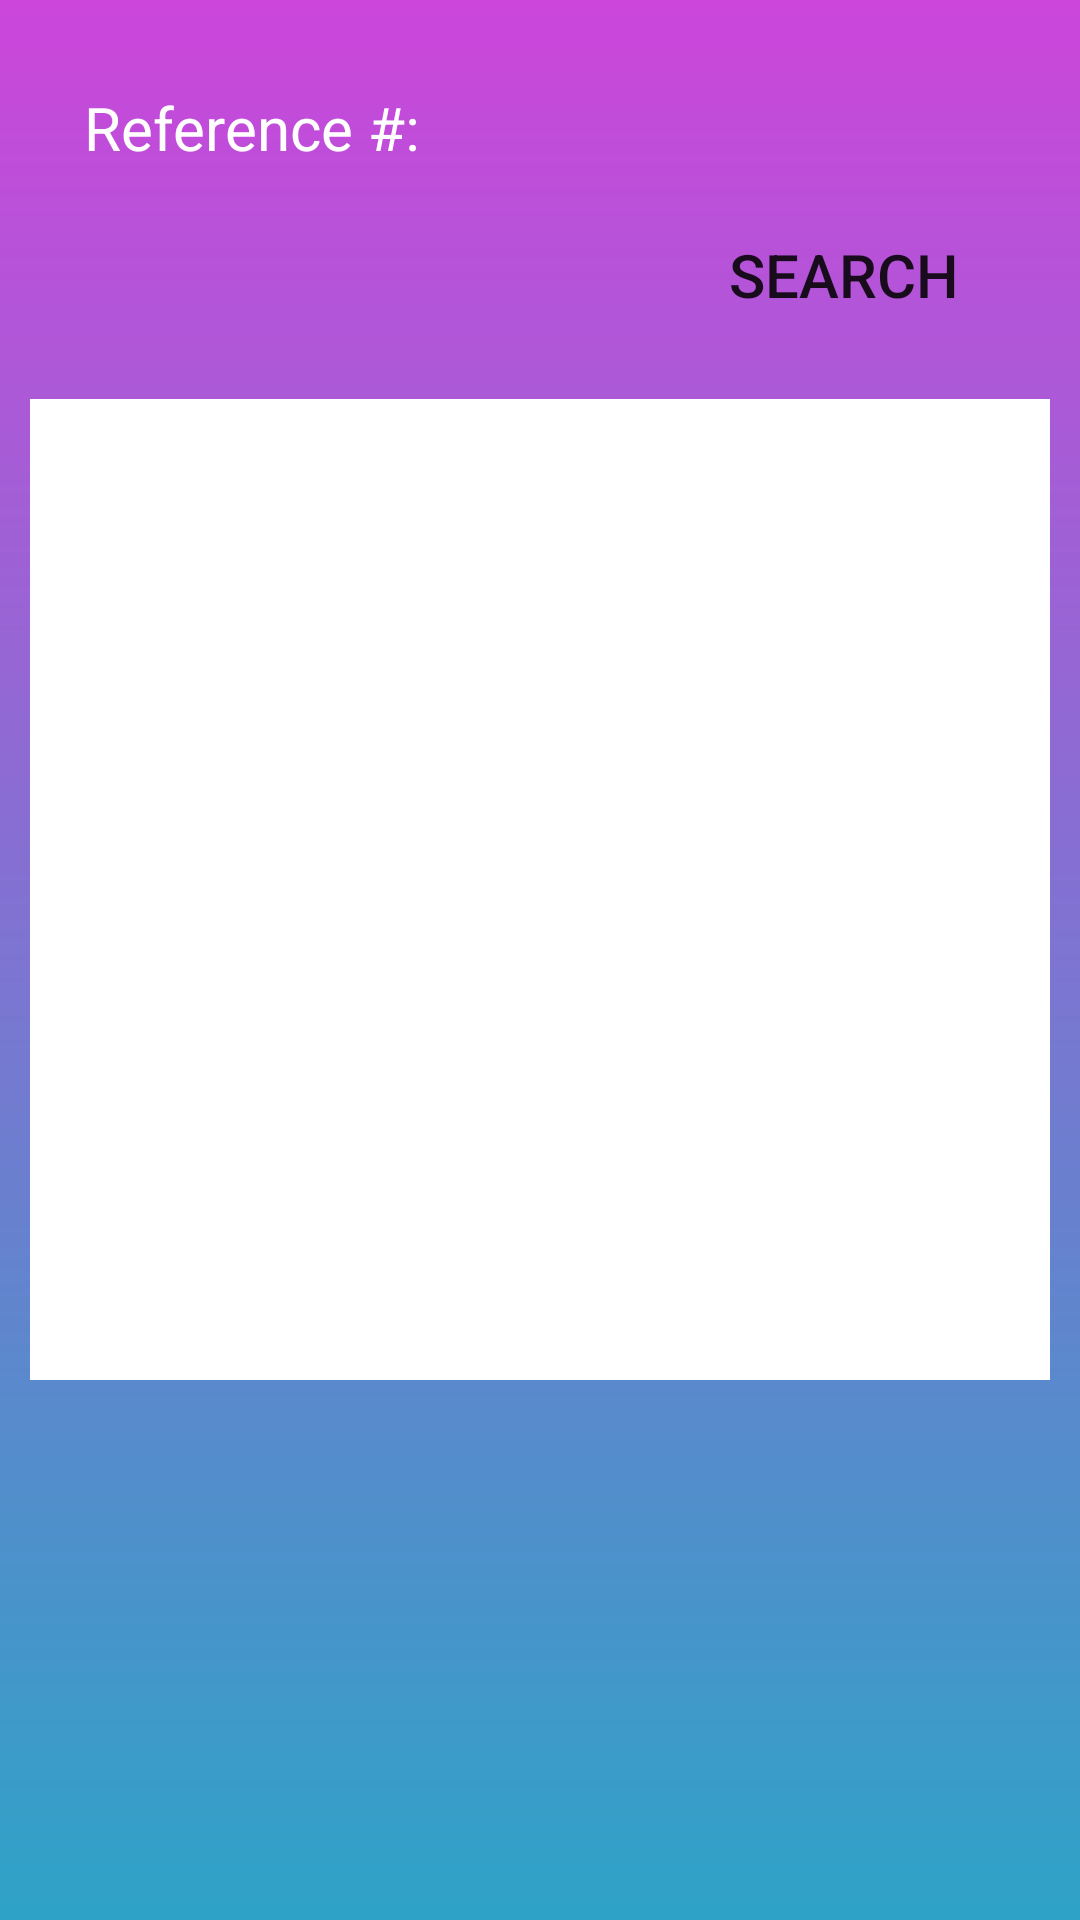

Here is an Android app screen rendered from its layout file. Give the layout XML and the strings, colors and styles it references.
<!-- AndroidManifest.xml: application theme Theme.BarcodeInOutv2 -->
<!-- res/layout/fragment_item_list.xml -->
<?xml version="1.0" encoding="utf-8"?>
<RelativeLayout xmlns:android="http://schemas.android.com/apk/res/android"
    xmlns:tools="http://schemas.android.com/tools"
    android:layout_width="match_parent"
    android:layout_height="match_parent"
    tools:context=".ItemList.ItemListFragment"
    android:background="@drawable/gradient_color">

    <TextView
        android:layout_width="228dp"
        android:layout_height="44dp"
        android:layout_alignParentStart="true"
        android:layout_alignParentTop="true"
        android:layout_alignParentEnd="true"
        android:layout_marginStart="194dp"
        android:layout_marginTop="2dp"
        android:layout_marginEnd="178dp"
        android:text="-ITEM LIST-"
        android:textColor="#FFFFFF"
        android:textSize="25sp"
        android:textAlignment="center"/>

    <TextView
        android:layout_width="wrap_content"
        android:layout_height="wrap_content"
        android:layout_alignParentStart="true"
        android:layout_alignParentLeft="true"
        android:layout_alignParentTop="true"
        android:layout_marginStart="28dp"
        android:layout_marginLeft="28dp"
        android:layout_marginTop="29dp"
        android:layout_marginBottom="12dp"
        android:text="Reference #: "
        android:textColor="#fff"
        android:textSize="20dp" />

    <EditText
        android:id="@+id/etViewItems"
        android:layout_width="427dp"
        android:layout_height="wrap_content"
        android:layout_alignParentStart="true"
        android:layout_alignParentTop="true"
        android:layout_alignParentEnd="true"
        android:layout_marginStart="16dp"
        android:layout_marginTop="63dp"
        android:layout_marginEnd="157dp"
        android:background="@drawable/login_input_bg"
        android:inputType="text"
        android:paddingLeft="20dp"
        android:paddingTop="10dp"
        android:paddingRight="20dp"
        android:paddingBottom="10dp"
        android:singleLine="true"
        android:textColor="@color/white"
        android:textSize="25sp" />

    <androidx.appcompat.widget.AppCompatButton
        android:id="@+id/btnViewItems"
        android:layout_width="117dp"
        android:layout_height="61dp"
        android:layout_alignParentTop="true"
        android:layout_alignParentEnd="true"
        android:layout_marginTop="61dp"
        android:layout_marginEnd="20dp"
        android:background="@drawable/login_button_bg"
        android:text="Search"
        android:textSize="20sp" />

    <ListView
        android:id="@+id/lvViewItems"
        android:layout_width="570dp"
        android:layout_height="647dp"
        android:layout_alignParentStart="true"
        android:layout_alignParentTop="true"
        android:layout_alignParentEnd="true"
        android:layout_alignParentBottom="true"
        android:layout_marginStart="10dp"
        android:layout_marginTop="133dp"
        android:layout_marginEnd="10dp"
        android:layout_marginBottom="180dp"
        android:background="#fff"
        android:outlineAmbientShadowColor="@color/black" />


</RelativeLayout>
<!-- resources referenced by this layout -->
<resources>
  <!-- drawable gradient_color (drawable) -->
  <?xml version="1.0" encoding="utf-8"?>
  <shape xmlns:android="http://schemas.android.com/apk/res/android">
      <gradient
          android:angle="90"
          android:startColor="#2ea3c7"
          android:endColor="#cc46db"
          android:type="linear" />
  </shape>
  <style name="Theme.BarcodeInOutv2" parent="Theme.MaterialComponents.DayNight.DarkActionBar">
          
          <item name="colorPrimary">@color/purple_500</item>
          <item name="colorPrimaryVariant">@color/purple_700</item>
          <item name="colorOnPrimary">@color/white</item>
          
          <item name="colorSecondary">@color/teal_200</item>
          <item name="colorSecondaryVariant">@color/teal_700</item>
          <item name="colorOnSecondary">@color/black</item>
          
          <item name="android:statusBarColor" tools:targetApi="l">?attr/colorPrimaryVariant</item>
          
      </style>
  <!-- not gathered from this repository: default colours our renderer supplied (Android Studio template values) -->
  <color name="purple_500">#FF6200EE</color>
  <color name="purple_700">#FF3700B3</color>
  <color name="teal_200">#FF03DAC5</color>
  <color name="teal_700">#FF018786</color>
  <color name="black">#FF000000</color>
  <color name="white">#FFFFFFFF</color>
</resources>
